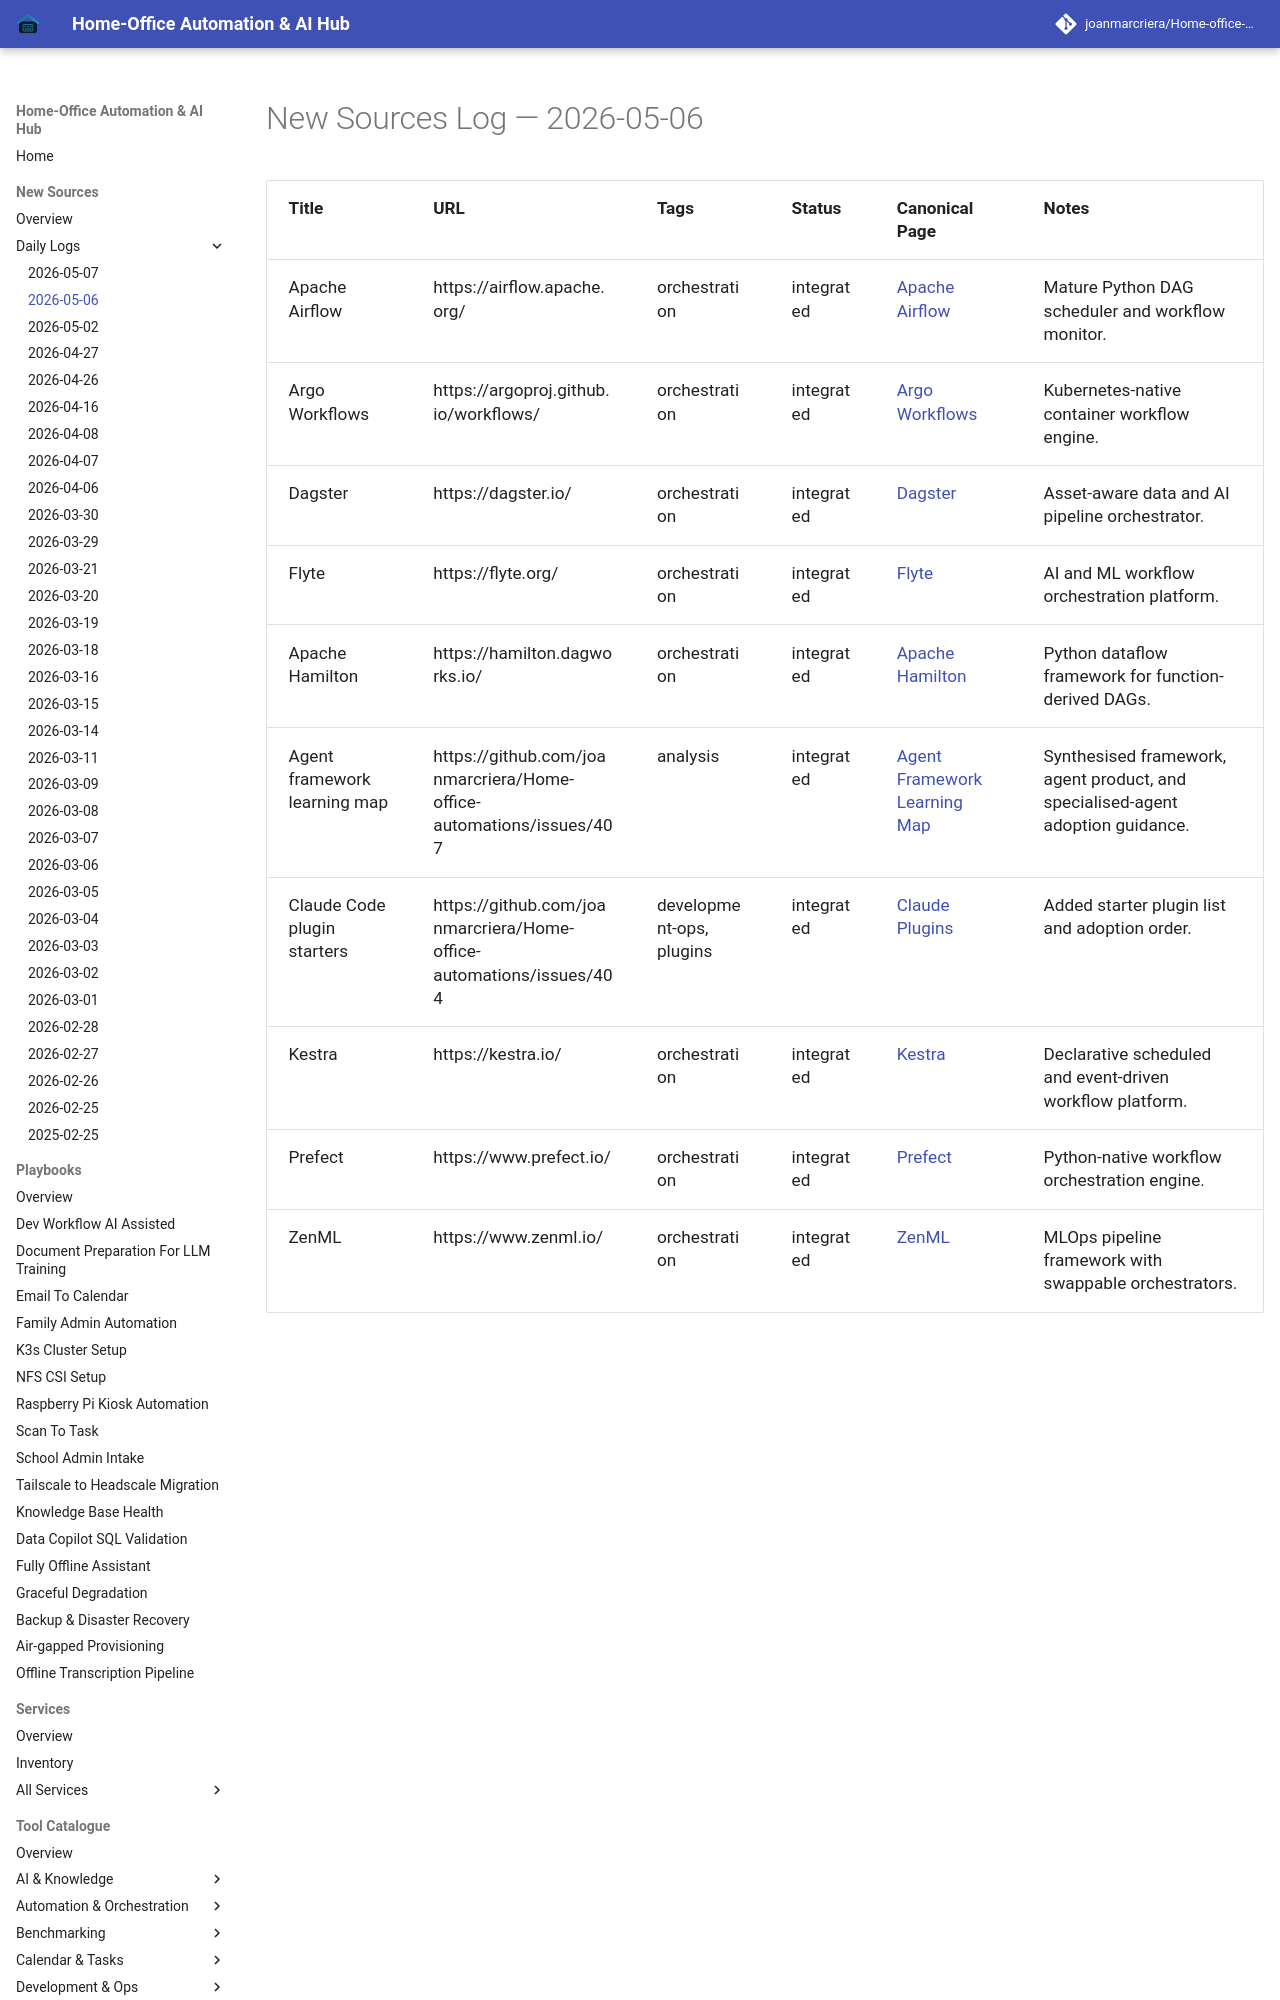

repository: joanmarcriera/Home-office-automations · page: new-sources/2026-05-06/index.html · generator: mkdocs

# New Sources Log — 2026-05-06

| Title | URL | Tags | Status | Canonical Page | Notes |
| :--- | :--- | :--- | :--- | :--- | :--- |
| Apache Airflow | https://airflow.apache.org/ | orchestration | integrated | [Apache Airflow](../tools/orchestration/apache-airflow.md) | Mature Python DAG scheduler and workflow monitor. |
| Argo Workflows | https://argoproj.github.io/workflows/ | orchestration | integrated | [Argo Workflows](../tools/orchestration/argo-workflows.md) | Kubernetes-native container workflow engine. |
| Dagster | https://dagster.io/ | orchestration | integrated | [Dagster](../tools/orchestration/dagster.md) | Asset-aware data and AI pipeline orchestrator. |
| Flyte | https://flyte.org/ | orchestration | integrated | [Flyte](../tools/orchestration/flyte.md) | AI and ML workflow orchestration platform. |
| Apache Hamilton | https://hamilton.dagworks.io/ | orchestration | integrated | [Apache Hamilton](../tools/orchestration/apache-ha
